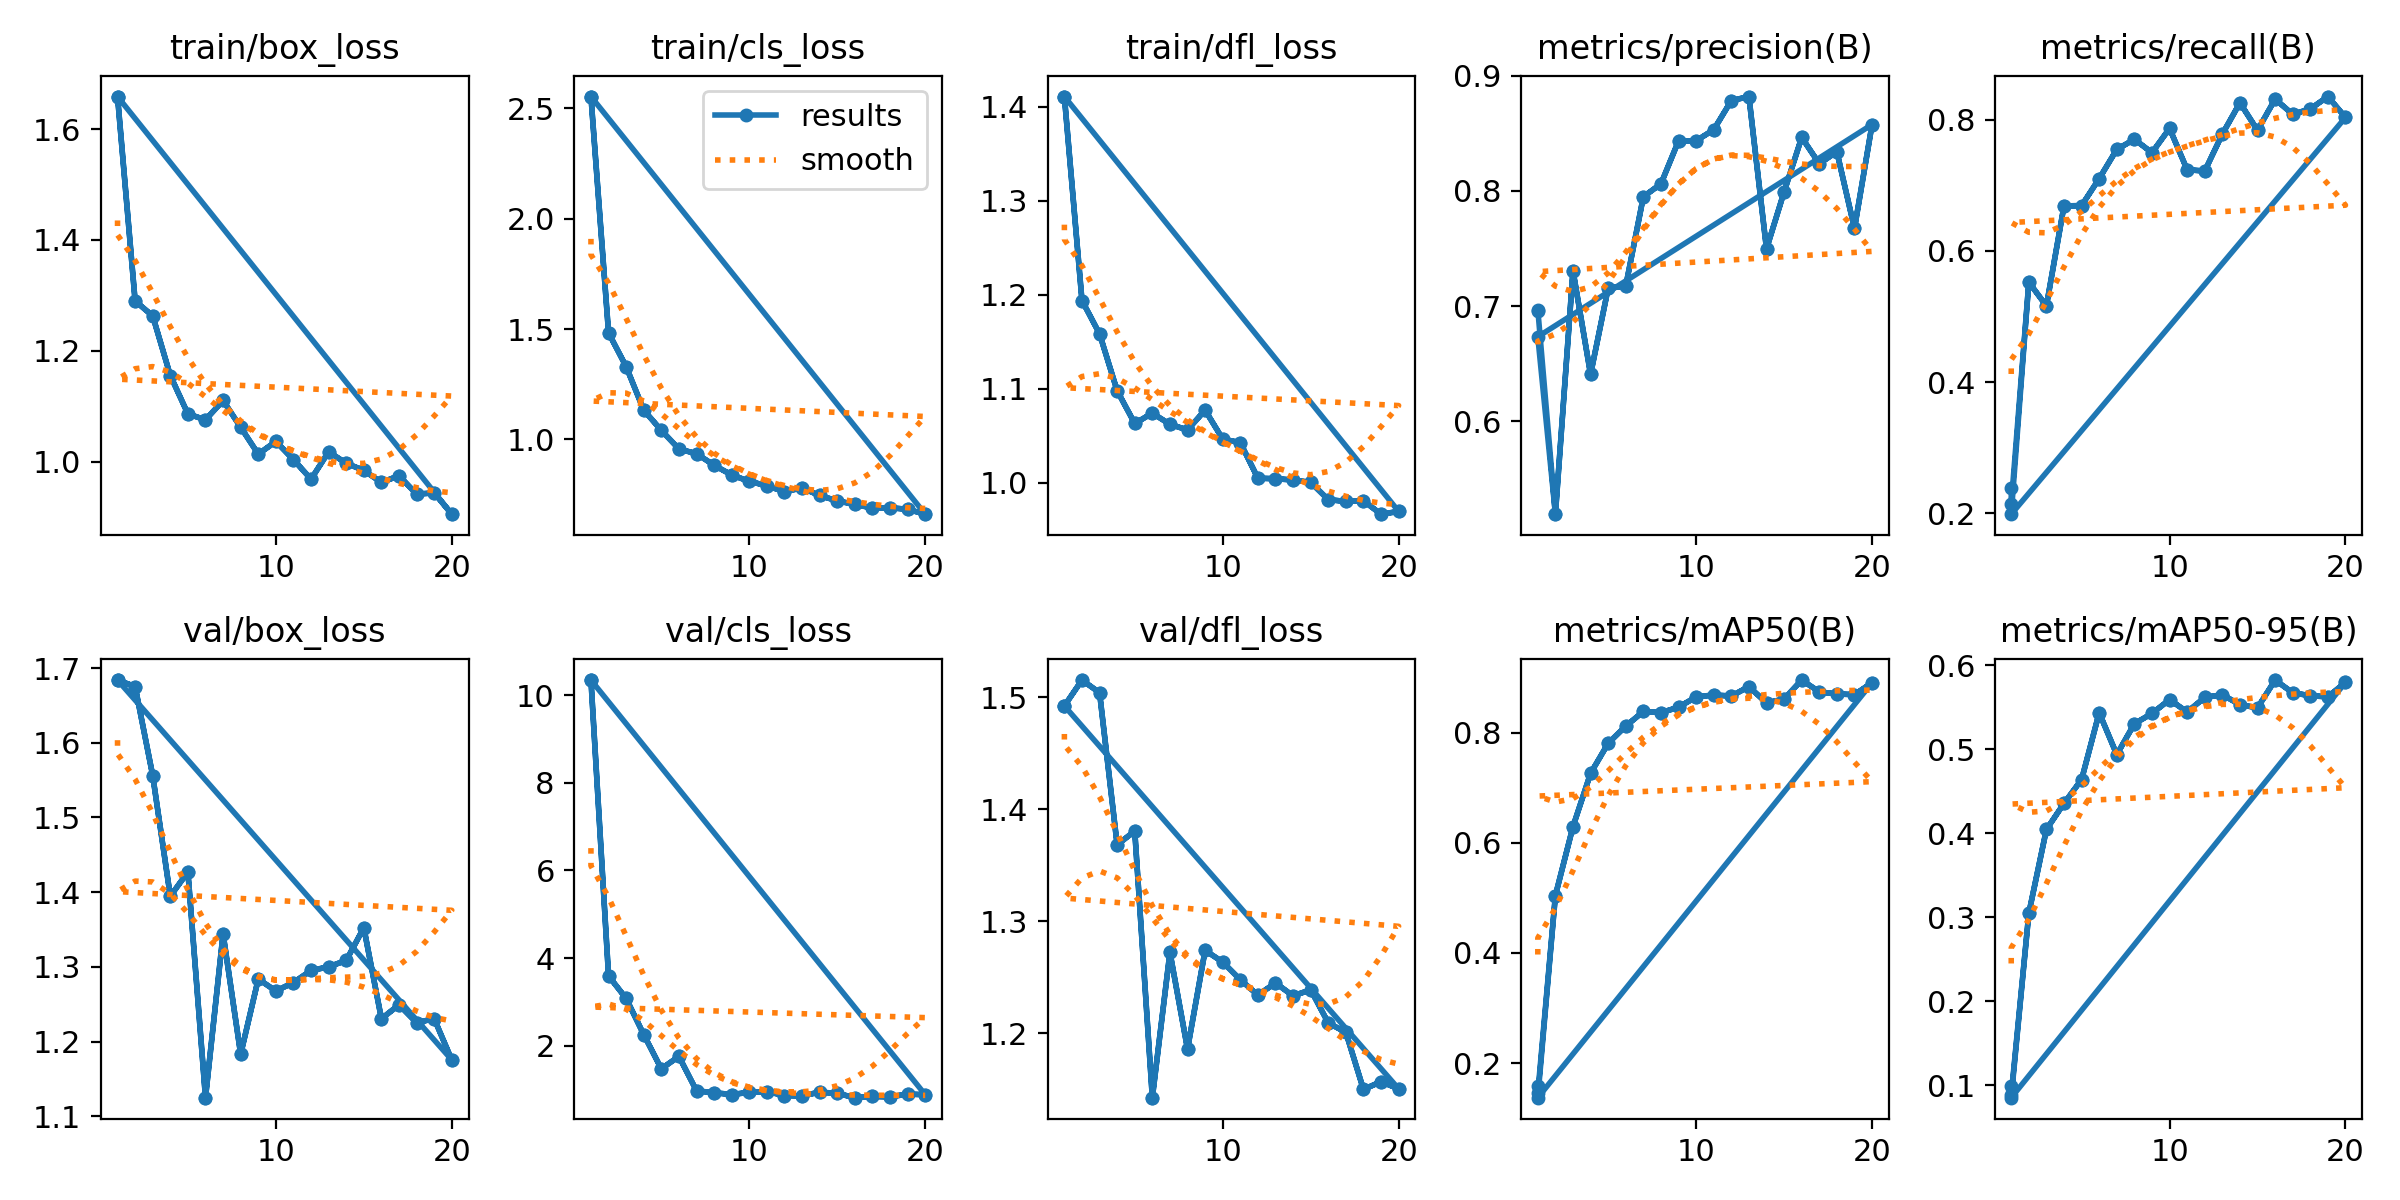

Data behind this chart, as committed beside it:
epoch, train/box_loss, train/cls_loss, train/dfl_loss, metrics/precision(B), metrics/recall(B), metrics/mAP50(B), metrics/mAP50-95(B), val/box_loss, val/cls_loss, val/dfl_loss, lr/pg0, lr/pg1, lr/pg2
1, 1.659, 2.553, 1.411, 0.6954, 0.2381, 0.1578, 0.09848, 1.684, 10.34, 1.492, 0.09005, 5e-05, 5e-05
1, 1.659, 2.553, 1.411, 0.6969, 0.2143, 0.1459, 0.08865, 1.684, 10.34, 1.492, 0.09005, 5e-05, 5e-05
2, 1.29, 1.483, 1.194, 0.5192, 0.5523, 0.5042, 0.3048, 1.675, 3.596, 1.516, 0.0791, 0.000104, 0.000104
3, 1.263, 1.33, 1.159, 0.7307, 0.5161, 0.6294, 0.4047, 1.556, 3.083, 1.504, 0.06816, 0.0001568, 0.0001568
4, 1.155, 1.133, 1.098, 0.6406, 0.6686, 0.7262, 0.4358, 1.395, 2.259, 1.368, 0.05721, 0.0002086, 0.0002086
5, 1.086, 1.041, 1.063, 0.7155, 0.6691, 0.7806, 0.4641, 1.427, 1.479, 1.381, 0.04626, 0.0002593, 0.0002593
6, 1.075, 0.9571, 1.074, 0.7174, 0.7103, 0.8119, 0.5437, 1.125, 1.762, 1.142, 0.03531, 0.0003089, 0.0003089
7, 1.11, 0.9352, 1.062, 0.7949, 0.7548, 0.8384, 0.4938, 1.344, 0.9777, 1.272, 0.02436, 0.0003574, 0.0003574
8, 1.062, 0.8834, 1.056, 0.8062, 0.7702, 0.8363, 0.5306, 1.183, 0.9334, 1.186, 0.01341, 0.0004049, 0.0004049
9, 1.014, 0.8389, 1.077, 0.8434, 0.7498, 0.8462, 0.5429, 1.284, 0.8927, 1.274, 0.002451, 0.0004512, 0.0004512
10, 1.036, 0.8105, 1.046, 0.8435, 0.7869, 0.8649, 0.5593, 1.268, 0.942, 1.264, 0.0004554, 0.0004554, 0.0004554
11, 1.004, 0.79, 1.043, 0.8531, 0.7238, 0.8684, 0.5447, 1.279, 0.9614, 1.248, 0.0004554, 0.0004554, 0.0004554
12, 0.9685, 0.7635, 1.005, 0.8784, 0.7218, 0.8664, 0.5619, 1.295, 0.8685, 1.234, 0.0004505, 0.0004505, 0.0004505
13, 1.018, 0.7806, 1.004, 0.882, 0.7782, 0.8836, 0.5652, 1.3, 0.8622, 1.245, 0.0004456, 0.0004456, 0.0004456
14, 0.9971, 0.7462, 1.003, 0.7496, 0.8259, 0.854, 0.5533, 1.309, 0.9467, 1.233, 0.0004406, 0.0004406, 0.0004406
15, 0.9842, 0.7218, 1, 0.7991, 0.784, 0.8611, 0.5496, 1.352, 0.9192, 1.239, 0.0004356, 0.0004356, 0.0004356
16, 0.9626, 0.706, 0.9821, 0.8464, 0.8315, 0.8955, 0.5827, 1.231, 0.8206, 1.209, 0.0004307, 0.0004307, 0.0004307
17, 0.9746, 0.6888, 0.9802, 0.8236, 0.8084, 0.8741, 0.5675, 1.249, 0.848, 1.201, 0.0004258, 0.0004258, 0.0004258
18, 0.9415, 0.6907, 0.9808, 0.834, 0.8166, 0.8701, 0.5639, 1.225, 0.8408, 1.15, 0.0004208, 0.0004208, 0.0004208
19, 0.9436, 0.6836, 0.9666, 0.7674, 0.8355, 0.869, 0.5627, 1.231, 0.9015, 1.157, 0.0004158, 0.0004158, 0.0004158
20, 0.9053, 0.6615, 0.9695, 0.8577, 0.8036, 0.8906, 0.5799, 1.175, 0.8884, 1.15, 0.0004109, 0.0004109, 0.0004109
1, 1.659, 2.553, 1.411, 0.6733, 0.1984, 0.1372, 0.08514, 1.684, 10.34, 1.492, 0.09005, 5e-05, 5e-05
2, 1.29, 1.483, 1.194, 0.5192, 0.5523, 0.5042, 0.3048, 1.675, 3.596, 1.516, 0.0791, 0.000104, 0.000104
3, 1.263, 1.33, 1.159, 0.7307, 0.5161, 0.6294, 0.4047, 1.556, 3.083, 1.504, 0.06816, 0.0001568, 0.0001568
4, 1.155, 1.133, 1.098, 0.6406, 0.6686, 0.7262, 0.4358, 1.395, 2.259, 1.368, 0.05721, 0.0002086, 0.0002086
5, 1.086, 1.041, 1.063, 0.7155, 0.6691, 0.7806, 0.4641, 1.427, 1.479, 1.381, 0.04626, 0.0002593, 0.0002593
6, 1.075, 0.9571, 1.074, 0.7174, 0.7103, 0.8119, 0.5437, 1.125, 1.762, 1.142, 0.03531, 0.0003089, 0.0003089
7, 1.11, 0.9352, 1.062, 0.7949, 0.7548, 0.8384, 0.4938, 1.344, 0.9777, 1.272, 0.02436, 0.0003574, 0.0003574
8, 1.062, 0.8834, 1.056, 0.8062, 0.7702, 0.8363, 0.5306, 1.183, 0.9334, 1.186, 0.01341, 0.0004049, 0.0004049
9, 1.014, 0.8389, 1.077, 0.8434, 0.7498, 0.8462, 0.5429, 1.284, 0.8927, 1.274, 0.002451, 0.0004512, 0.0004512
10, 1.036, 0.8105, 1.046, 0.8435, 0.7869, 0.8649, 0.5593, 1.268, 0.942, 1.264, 0.0004554, 0.0004554, 0.0004554
11, 1.004, 0.79, 1.043, 0.8531, 0.7238, 0.8684, 0.5447, 1.279, 0.9614, 1.248, 0.0004554, 0.0004554, 0.0004554
12, 0.9685, 0.7635, 1.005, 0.8784, 0.7218, 0.8664, 0.5619, 1.295, 0.8685, 1.234, 0.0004505, 0.0004505, 0.0004505
13, 1.018, 0.7806, 1.004, 0.882, 0.7782, 0.8836, 0.5652, 1.3, 0.8622, 1.245, 0.0004456, 0.0004456, 0.0004456
14, 0.9971, 0.7462, 1.003, 0.7496, 0.8259, 0.854, 0.5533, 1.309, 0.9467, 1.233, 0.0004406, 0.0004406, 0.0004406
15, 0.9842, 0.7218, 1, 0.7991, 0.784, 0.8611, 0.5496, 1.352, 0.9192, 1.239, 0.0004356, 0.0004356, 0.0004356
16, 0.9626, 0.706, 0.9821, 0.8464, 0.8315, 0.8955, 0.5827, 1.231, 0.8206, 1.209, 0.0004307, 0.0004307, 0.0004307
17, 0.9746, 0.6888, 0.9802, 0.8236, 0.8084, 0.8741, 0.5675, 1.249, 0.848, 1.201, 0.0004258, 0.0004258, 0.0004258
18, 0.9415, 0.6907, 0.9808, 0.834, 0.8166, 0.8701, 0.5639, 1.225, 0.8408, 1.15, 0.0004208, 0.0004208, 0.0004208
19, 0.9436, 0.6836, 0.9666, 0.7674, 0.8355, 0.869, 0.5627, 1.231, 0.9015, 1.157, 0.0004158, 0.0004158, 0.0004158
20, 0.9053, 0.6615, 0.9695, 0.8577, 0.8036, 0.8906, 0.5799, 1.175, 0.8884, 1.15, 0.0004109, 0.0004109, 0.0004109
